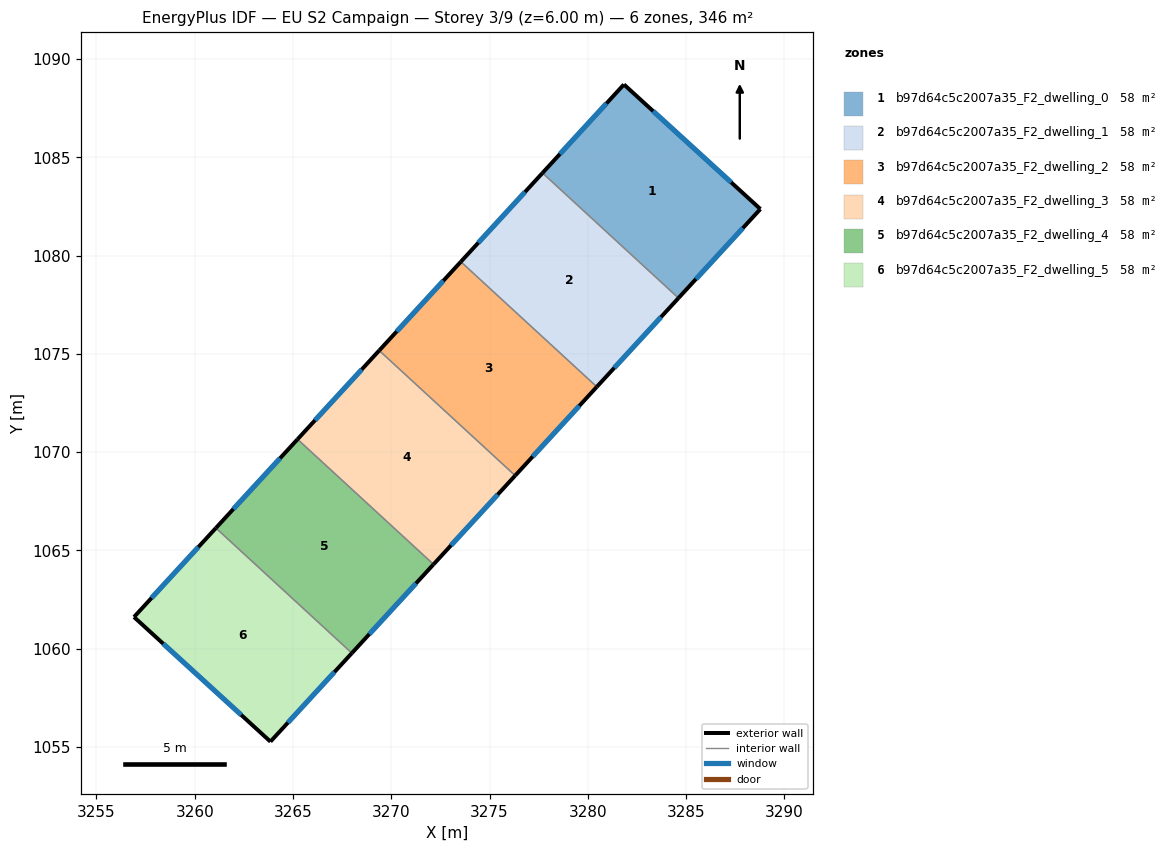
=== STOREY PLAN SPEC (per zone: floor XY polygon, exterior-wall plan segments, windows/doors) ===
zone 1: b97d64c5c2007a35_F2_dwelling_0  (57.7 m²)
  floor: (3288.78, 1082.37) (3284.61, 1077.84) (3277.69, 1084.20) (3281.84, 1088.70)
  exterior wall: (3281.84, 1088.70) – (3277.69, 1084.20)  [6.1 m]
    window: (3280.95, 1087.74) – (3278.58, 1085.17)  [6.0 m²]
  exterior wall: (3288.78, 1082.37) – (3281.84, 1088.70)  [9.4 m]
    window: (3287.29, 1083.72) – (3283.32, 1087.35)  [9.2 m²]
  exterior wall: (3284.61, 1077.84) – (3288.78, 1082.37)  [6.2 m]
    window: (3285.50, 1078.81) – (3287.88, 1081.40)  [6.0 m²]
  interior walls: 1
zone 2: b97d64c5c2007a35_F2_dwelling_1  (57.7 m²)
  floor: (3284.61, 1077.84) (3280.46, 1073.32) (3273.54, 1079.68) (3277.69, 1084.20)
  exterior wall: (3280.46, 1073.32) – (3284.61, 1077.84)  [6.1 m]
    window: (3281.35, 1074.29) – (3283.72, 1076.87)  [6.0 m²]
  exterior wall: (3277.69, 1084.20) – (3273.54, 1079.68)  [6.1 m]
    window: (3276.80, 1083.23) – (3274.43, 1080.65)  [6.0 m²]
  interior walls: 2
zone 3: b97d64c5c2007a35_F2_dwelling_2  (57.7 m²)
  floor: (3280.46, 1073.32) (3276.30, 1068.80) (3269.38, 1075.17) (3273.54, 1079.68)
  exterior wall: (3276.30, 1068.80) – (3280.46, 1073.32)  [6.1 m]
    window: (3277.19, 1069.77) – (3279.57, 1072.35)  [6.0 m²]
  exterior wall: (3273.54, 1079.68) – (3269.38, 1075.17)  [6.1 m]
    window: (3272.65, 1078.72) – (3270.27, 1076.14)  [6.0 m²]
  interior walls: 2
zone 4: b97d64c5c2007a35_F2_dwelling_3  (57.7 m²)
  floor: (3276.30, 1068.80) (3272.15, 1064.29) (3265.23, 1070.65) (3269.38, 1075.17)
  exterior wall: (3272.15, 1064.29) – (3276.30, 1068.80)  [6.1 m]
    window: (3273.04, 1065.26) – (3275.41, 1067.84)  [6.0 m²]
  exterior wall: (3269.38, 1075.17) – (3265.23, 1070.65)  [6.1 m]
    window: (3268.49, 1074.20) – (3266.12, 1071.62)  [6.0 m²]
  interior walls: 2
zone 5: b97d64c5c2007a35_F2_dwelling_4  (57.7 m²)
  floor: (3272.15, 1064.29) (3267.99, 1059.77) (3261.08, 1066.14) (3265.23, 1070.65)
  exterior wall: (3267.99, 1059.77) – (3272.15, 1064.29)  [6.1 m]
    window: (3268.88, 1060.74) – (3271.26, 1063.32)  [6.0 m²]
  exterior wall: (3265.23, 1070.65) – (3261.08, 1066.14)  [6.1 m]
    window: (3264.34, 1069.69) – (3261.96, 1067.10)  [6.0 m²]
  interior walls: 2
zone 6: b97d64c5c2007a35_F2_dwelling_5  (57.7 m²)
  floor: (3267.99, 1059.77) (3263.85, 1055.27) (3256.91, 1061.61) (3261.08, 1066.14)
  exterior wall: (3263.85, 1055.27) – (3267.99, 1059.77)  [6.1 m]
    window: (3264.74, 1056.23) – (3267.11, 1058.81)  [6.0 m²]
  exterior wall: (3256.91, 1061.61) – (3263.85, 1055.27)  [9.4 m]
    window: (3258.40, 1060.25) – (3262.36, 1056.63)  [9.2 m²]
  exterior wall: (3261.08, 1066.14) – (3256.91, 1061.61)  [6.2 m]
    window: (3260.18, 1065.17) – (3257.80, 1062.58)  [6.0 m²]
  interior walls: 1

=== DERIVED (storey summary) ===
Building: EU S2 Campaign
Storey: 3 of 9  (floor level z = 6.00 m)
Storey gross floor area: 346.1 m²
Zones on this storey: 6
  - b97d64c5c2007a35_F2_dwelling_0: floor 57.7 m²; exterior wall 21.7 m (65.0 m²); 3 window(s) 21.2 m²; WWR 32.7%
  - b97d64c5c2007a35_F2_dwelling_1: floor 57.7 m²; exterior wall 12.3 m (36.8 m²); 2 window(s) 12.0 m²; WWR 32.7%
  - b97d64c5c2007a35_F2_dwelling_2: floor 57.7 m²; exterior wall 12.3 m (36.8 m²); 2 window(s) 12.0 m²; WWR 32.7%
  - b97d64c5c2007a35_F2_dwelling_3: floor 57.7 m²; exterior wall 12.3 m (36.8 m²); 2 window(s) 12.0 m²; WWR 32.7%
  - b97d64c5c2007a35_F2_dwelling_4: floor 57.7 m²; exterior wall 12.3 m (36.8 m²); 2 window(s) 12.0 m²; WWR 32.7%
  - b97d64c5c2007a35_F2_dwelling_5: floor 57.7 m²; exterior wall 21.7 m (65.0 m²); 3 window(s) 21.2 m²; WWR 32.7%
Zone adjacency (shared interzone walls):
  - b97d64c5c2007a35_F2_dwelling_0 ↔ b97d64c5c2007a35_F2_dwelling_1
  - b97d64c5c2007a35_F2_dwelling_1 ↔ b97d64c5c2007a35_F2_dwelling_2
  - b97d64c5c2007a35_F2_dwelling_2 ↔ b97d64c5c2007a35_F2_dwelling_3
  - b97d64c5c2007a35_F2_dwelling_3 ↔ b97d64c5c2007a35_F2_dwelling_4
  - b97d64c5c2007a35_F2_dwelling_4 ↔ b97d64c5c2007a35_F2_dwelling_5